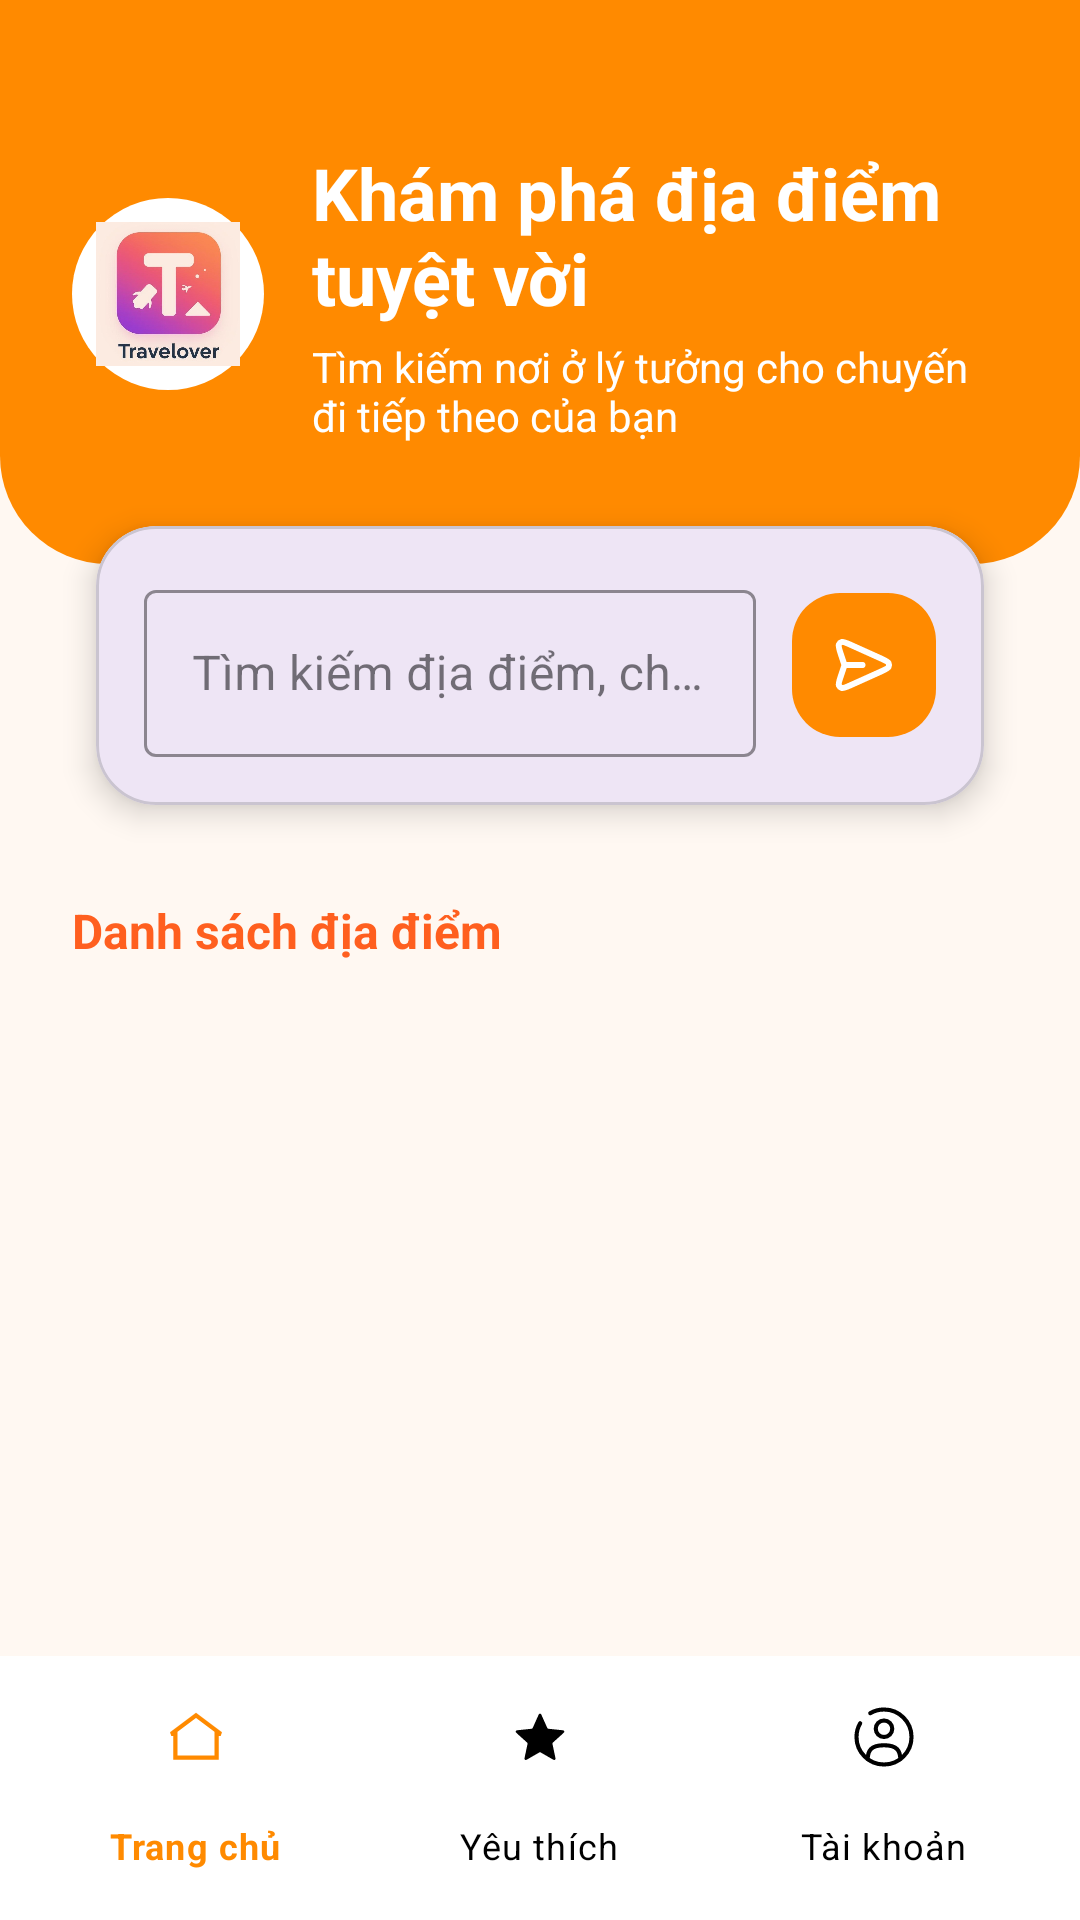

Write the Android layout XML for this screen, with the resource values it uses.
<!-- AndroidManifest.xml: application theme Theme.Material3.DayNight.NoActionBar -->
<!-- res/layout/activity_main.xml -->
<?xml version="1.0" encoding="utf-8"?>
<LinearLayout xmlns:android="http://schemas.android.com/apk/res/android"
    xmlns:app="http://schemas.android.com/apk/res-auto"
    android:layout_width="match_parent"
    android:layout_height="match_parent"
    android:orientation="vertical"
    android:background="@color/home_background">

    <LinearLayout
        android:layout_width="match_parent"
        android:layout_height="wrap_content"
        android:orientation="vertical"
        android:background="@drawable/bg_header_curved"
        android:paddingTop="48dp"
        android:paddingBottom="40dp"
        android:paddingStart="24dp"
        android:paddingEnd="24dp">

        <LinearLayout
            android:layout_width="match_parent"
            android:layout_height="wrap_content"
            android:gravity="center_vertical"
            android:orientation="horizontal">

            <ImageView
                android:layout_width="64dp"
                android:layout_height="64dp"
                android:background="@drawable/bg_header_logo"
                android:padding="8dp"
                android:contentDescription="@string/home_logo_content_description"
                android:src="@drawable/icon" />

            <LinearLayout
                android:layout_width="0dp"
                android:layout_height="wrap_content"
                android:layout_marginStart="16dp"
                android:layout_weight="1"
                android:orientation="vertical">

                <TextView
                    android:layout_width="wrap_content"
                    android:layout_height="wrap_content"
                    android:text="@string/home_title"
                    android:textColor="@color/white"
                    android:textSize="24sp"
                    android:textStyle="bold" />

                <TextView
                    android:layout_width="wrap_content"
                    android:layout_height="wrap_content"
                    android:layout_marginTop="4dp"
                    android:text="@string/home_subtitle"
                    android:textColor="@color/white"
                    android:textSize="14sp" />
            </LinearLayout>
        </LinearLayout>
    </LinearLayout>

    <com.google.android.material.card.MaterialCardView
        android:layout_width="match_parent"
        android:layout_height="wrap_content"
        android:layout_marginStart="20dp"
        android:layout_marginEnd="20dp"
        android:layout_marginTop="-28dp"
        android:layout_marginBottom="16dp"
        app:cardCornerRadius="20dp"
        app:cardElevation="6dp"
        app:cardUseCompatPadding="true">

        <LinearLayout
            android:layout_width="match_parent"
            android:layout_height="wrap_content"
            android:gravity="center_vertical"
            android:orientation="horizontal"
            android:padding="16dp">

            <com.google.android.material.textfield.TextInputLayout
                style="@style/Widget.MaterialComponents.TextInputLayout.OutlinedBox"
                android:layout_width="0dp"
                android:layout_height="wrap_content"
                android:layout_weight="1"
                android:hint="@string/home_search_hint"
                app:boxBackgroundMode="outline"
                app:boxStrokeColor="@color/primary_orange"
                app:startIconDrawable="@drawable/ic_search"
                app:startIconTint="@color/primary_orange">

                <com.google.android.material.textfield.TextInputEditText
                    android:id="@+id/edtSearch"
                    android:layout_width="match_parent"
                    android:layout_height="wrap_content"
                    android:imeOptions="actionSearch|flagNoFullscreen"
                    android:inputType="textCapSentences"
                    android:maxLines="1"
                    android:singleLine="true" />
            </com.google.android.material.textfield.TextInputLayout>

            <ImageButton
                android:id="@+id/btnSearch"
                android:layout_width="48dp"
                android:layout_height="48dp"
                android:layout_marginStart="12dp"
                android:background="@drawable/bg_search_button"
                android:contentDescription="@string/home_search_content_description"
                android:padding="12dp"
                android:src="@drawable/ic_send"
                app:tint="@color/white" />
        </LinearLayout>
    </com.google.android.material.card.MaterialCardView>

    <TextView
        android:layout_width="match_parent"
        android:layout_height="wrap_content"
        android:paddingStart="24dp"
        android:paddingEnd="24dp"
        android:paddingBottom="8dp"
        android:text="@string/home_recommendation_title"
        android:textColor="@color/home_section_title"
        android:textSize="16sp"
        android:textStyle="bold" />

    <androidx.recyclerview.widget.RecyclerView
        android:id="@+id/recyclerViewPlaces"
        android:layout_width="match_parent"
        android:layout_height="0dp"
        android:layout_weight="1"
        android:clipToPadding="false"
        android:paddingStart="16dp"
        android:paddingEnd="16dp"
        android:paddingBottom="16dp" />

    <com.google.android.material.bottomnavigation.BottomNavigationView
        android:id="@+id/bottomNavigationView"
        android:layout_width="match_parent"
        android:layout_height="wrap_content"
        android:background="@color/white"
        android:elevation="8dp"
        android:paddingStart="8dp"
        android:paddingTop="4dp"
        android:paddingEnd="8dp"
        android:paddingBottom="4dp"
        app:itemIconSize="22dp"
        app:itemIconTint="@color/bottom_nav_item"
        app:itemHorizontalTranslationEnabled="false"
        app:itemTextAppearanceActive="@style/TextAppearance.BottomNavigation.Active"
        app:itemTextAppearanceInactive="@style/TextAppearance.BottomNavigation.Inactive"
        app:itemTextColor="@color/bottom_nav_item"
        app:labelVisibilityMode="labeled"
        app:menu="@menu/bottom_nav_menu" />

</LinearLayout>
<!-- resources referenced by this layout -->
<resources>
  <color name="home_background">#FFF8F2</color>
  <color name="home_section_title">#FF5F1F</color>
  <color name="primary_orange">#FF8A00</color>
  <color name="white">#FFFFFFFF</color>
  <!-- drawable bg_header_curved (drawable) -->
  <?xml version="1.0" encoding="utf-8"?>
  <shape xmlns:android="http://schemas.android.com/apk/res/android"
      android:shape="rectangle">
      <solid android:color="@color/primary_orange" />
      <corners
          android:bottomLeftRadius="36dp"
          android:bottomRightRadius="36dp" />
  </shape>
  <!-- drawable bg_header_logo (drawable) -->
  <?xml version="1.0" encoding="utf-8"?>
  <shape xmlns:android="http://schemas.android.com/apk/res/android"
      android:shape="oval">
      <solid android:color="@color/white" />
      <size android:width="64dp" android:height="64dp" />
      <padding
          android:bottom="4dp"
          android:left="4dp"
          android:right="4dp"
          android:top="4dp" />
  </shape>
  <!-- drawable bg_search_button (drawable) -->
  <?xml version="1.0" encoding="utf-8"?>
  <shape xmlns:android="http://schemas.android.com/apk/res/android"
      android:shape="rectangle">
      <solid android:color="@color/primary_orange" />
      <corners android:radius="16dp" />
  </shape>
  <!-- drawable ic_send (drawable) -->
  <vector xmlns:android="http://schemas.android.com/apk/res/android" android:height="24dp" android:viewportHeight="24" android:viewportWidth="24" android:width="24dp">
        
      <path android:fillColor="#00000000" android:pathData="M11.5,12H5.419M5.246,12.797L4.242,15.799C3.691,17.442 3.416,18.264 3.614,18.77C3.785,19.21 4.153,19.543 4.608,19.67C5.131,19.816 5.922,19.46 7.502,18.749L17.637,14.189C19.18,13.494 19.951,13.147 20.19,12.665C20.397,12.246 20.397,11.754 20.19,11.335C19.951,10.853 19.18,10.506 17.637,9.811L7.485,5.243C5.909,4.534 5.121,4.179 4.598,4.325C4.144,4.451 3.776,4.783 3.604,5.222C3.406,5.727 3.678,6.547 4.222,8.188L5.248,11.279C5.342,11.561 5.389,11.702 5.407,11.846C5.423,11.974 5.423,12.103 5.407,12.231C5.388,12.375 5.341,12.516 5.246,12.797Z" android:strokeColor="#000000" android:strokeLineCap="round" android:strokeLineJoin="round" android:strokeWidth="2"/>
      
  </vector>
  <!-- drawable icon: jpg bitmap (drawable, 34735 bytes) -->
  <string name="home_logo_content_description">Biểu tượng ứng dụng Travelover</string>
  <string name="home_recommendation_title">Danh sách địa điểm</string>
  <string name="home_search_content_description">Thực hiện tìm kiếm địa điểm</string>
  <string name="home_search_hint">Tìm kiếm địa điểm, chỗ ở...</string>
  <string name="home_subtitle">Tìm kiếm nơi ở lý tưởng cho chuyến đi tiếp theo của bạn</string>
  <string name="home_title">Khám phá địa điểm tuyệt vời</string>
  <style name="TextAppearance.BottomNavigation.Active" parent="@style/TextAppearance.MaterialComponents.Caption">
          <item name="android:textSize">12sp</item>
          <item name="android:textStyle">bold</item>
      </style>
  <style name="TextAppearance.BottomNavigation.Inactive" parent="@style/TextAppearance.MaterialComponents.Caption">
          <item name="android:textSize">12sp</item>
      </style>
</resources>
